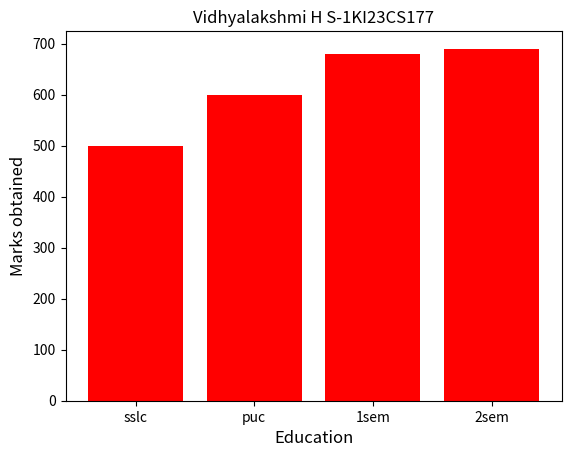

Reproduce this figure in Python.
import matplotlib.pyplot as plt
std=['sslc','puc','1sem','2sem']
values=[500,600,680,690]
plt.bar(std,values,color='red')
plt.xlabel("Education", fontsize=12)
plt.ylabel("Marks obtained", fontsize=12)
plt.title("Vidhyalakshmi H S-1KI23CS177")
plt.show()